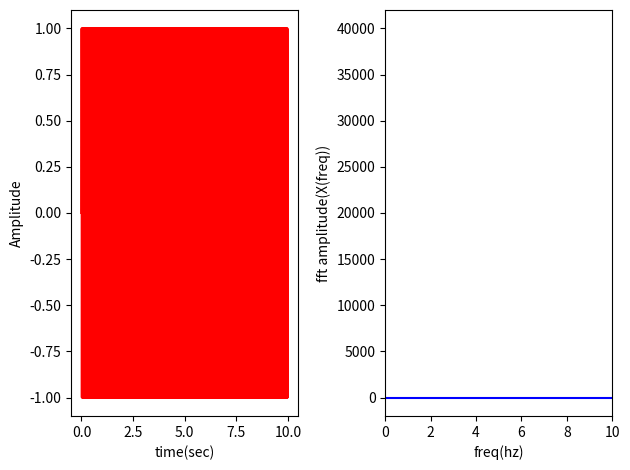

Generate this figure with matplotlib:
import matplotlib.pyplot as plt
import numpy as np
from numpy.fft import fft,ifft

sr = 8000
ts = 1.0/sr
t = np.arange(0,10,ts)

freq = 40
x = 1*np.sin(2*np.pi*freq*t)

X = fft(x)
N = len(X)
n = np.arange(N)
T = N/sr
freq = n/T

#given input signal
plt.subplot(121)
plt.plot(t,x,'r')
plt.xlabel('time(sec)')
plt.ylabel('Amplitude')

#plt.figure(figsize = (12,6))
#fft output
plt.subplot(122)
plt.stem(freq,np.abs(X),'b',markerfmt=" ",basefmt="-b")

#plt.plot(T,X,'r')
plt.xlabel('freq(hz)')
plt.ylabel('fft amplitude(X(freq))')
plt.xlim(0,10)
plt.tight_layout()
plt.show()


